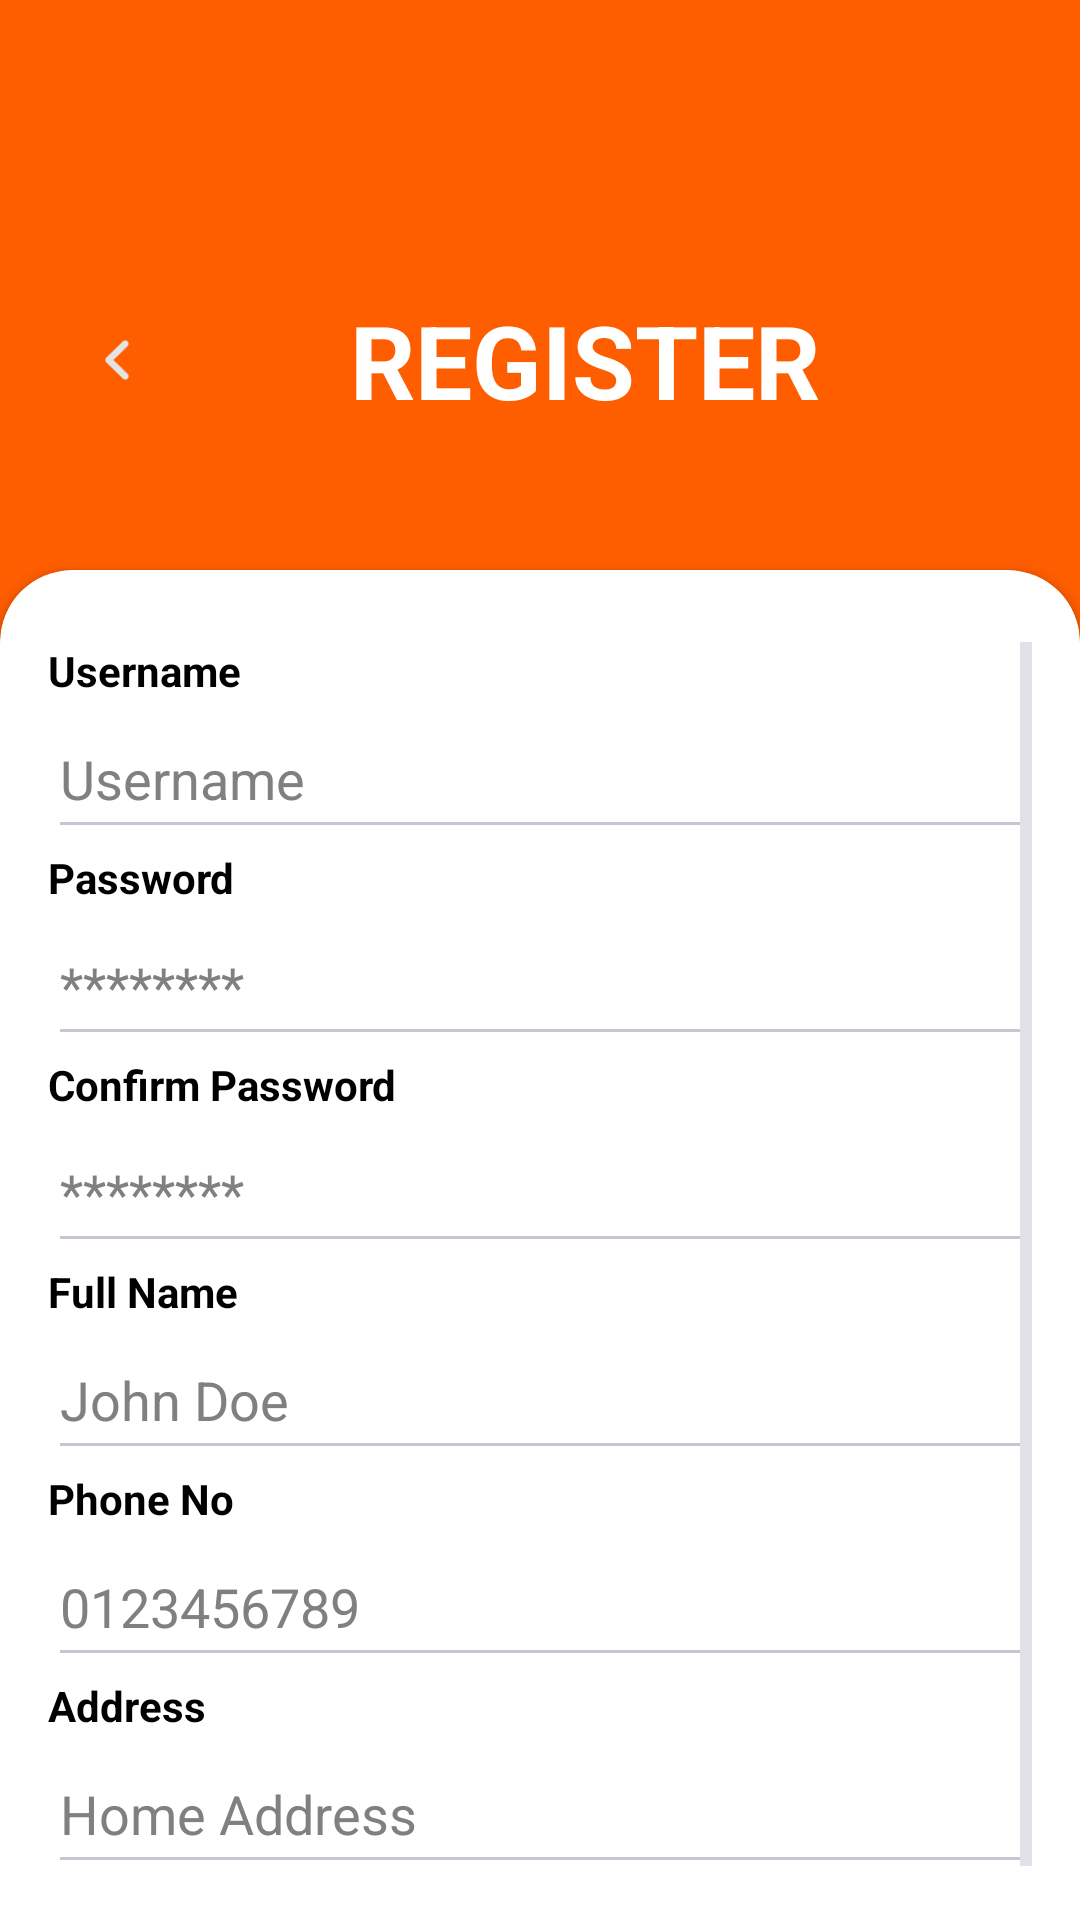

Reconstruct the res/layout file that produces this screen, plus the resources it refers to.
<!-- AndroidManifest.xml: activity theme Theme.MadProject.Splash -->
<!-- res/layout/activity_register.xml -->
<androidx.constraintlayout.widget.ConstraintLayout xmlns:android="http://schemas.android.com/apk/res/android"
    xmlns:app="http://schemas.android.com/apk/res-auto"
    xmlns:tools="http://schemas.android.com/tools"
    android:id="@+id/main"
    android:layout_width="match_parent"
    android:layout_height="match_parent">

    <LinearLayout
        android:layout_width="match_parent"
        android:layout_height="match_parent"
        android:background="@color/gold"
        android:orientation="vertical">

        <LinearLayout
            android:layout_width="match_parent"
            android:layout_height="140dp"
            android:baselineAligned="true"
            android:gravity="center"
            android:orientation="horizontal"
            android:paddingLeft="24dp"
            android:paddingRight="24dp"
            android:layout_marginTop="50dp"
            android:textAlignment="center">

            <ImageView
                android:id="@+id/ivBack"
                android:layout_width="30dp"
                android:layout_height="20dp"
                app:srcCompat="@drawable/icons8_back_4" />

            <TextView
                android:id="@+id/tvRegister"
                android:layout_width="wrap_content"
                android:layout_height="wrap_content"
                android:layout_weight="1"
                android:text="REGISTER"
                android:textAlignment="center"
                android:textColor="#FFFFFF"
                android:textSize="34sp"
                android:textStyle="bold" />

        </LinearLayout>

        <androidx.cardview.widget.CardView
            android:layout_width="match_parent"
            android:layout_height="match_parent"
            android:layout_marginBottom="-24dp"
            app:cardCornerRadius="24dp"

            app:cardBackgroundColor="@color/white">

            <ScrollView
                android:layout_width="match_parent"
                android:layout_height="match_parent"
                android:paddingLeft="16dp"
                android:paddingTop="24dp"
                android:paddingRight="16dp">

                <LinearLayout
                    android:layout_width="match_parent"
                    android:layout_height="wrap_content"
                    android:orientation="vertical">

                    
                    <TextView
                        android:id="@+id/tvUsername"
                        android:layout_width="match_parent"
                        android:layout_height="wrap_content"
                        android:text="Username"
                        android:textColor="@color/black"
                        android:textStyle="bold" />

                    <EditText
                        android:id="@+id/etUsername"
                        android:layout_width="match_parent"
                        android:layout_height="50dp"
                        android:ems="10"
                        android:hint="Username"
                        android:inputType="text"
                        android:textColor="@color/black"
                        android:textColorHint="@color/grey" />

                    
                    <TextView
                        android:id="@+id/tvPassword"
                        android:layout_width="match_parent"
                        android:layout_height="wrap_content"
                        android:text="Password"
                        android:textColor="@color/black"
                        android:textStyle="bold" />

                    <EditText
                        android:id="@+id/etpPassword"
                        android:layout_width="match_parent"
                        android:layout_height="50dp"
                        android:hint="********"
                        android:inputType="textPassword"
                        android:textColor="@color/black"
                        android:textColorHint="@color/grey" />

                    
                    <TextView
                        android:id="@+id/tvPasswordConfirm"
                        android:layout_width="match_parent"
                        android:layout_height="wrap_content"
                        android:text="Confirm Password"
                        android:textColor="@color/black"
                        android:textStyle="bold" />

                    <EditText
                        android:id="@+id/etpPasswordConfirm"
                        android:layout_width="match_parent"
                        android:layout_height="50dp"
                        android:hint="********"
                        android:inputType="textPassword"
                        android:textColor="@color/black"
                        android:textColorHint="@color/grey" />

                    
                    <TextView
                        android:id="@+id/tvName"
                        android:layout_width="match_parent"
                        android:layout_height="wrap_content"
                        android:text="Full Name"
                        android:textColor="@color/black"
                        android:textStyle="bold" />

                    <EditText
                        android:id="@+id/etName"
                        android:layout_width="match_parent"
                        android:layout_height="50dp"
                        android:hint="John Doe"
                        android:inputType="text"
                        android:textColor="@color/black"
                        android:textColorHint="@color/grey" />

                    
                    <TextView
                        android:id="@+id/tvMobile"
                        android:layout_width="match_parent"
                        android:layout_height="wrap_content"
                        android:text="Phone No"
                        android:textColor="@color/black"
                        android:textStyle="bold" />

                    <EditText
                        android:id="@+id/etMobile"
                        android:layout_width="match_parent"
                        android:layout_height="50dp"
                        android:hint="0123456789"
                        android:inputType="phone"
                        android:textColor="@color/black"
                        android:textColorHint="@color/grey" />

                    
                    <TextView
                        android:id="@+id/tvAddress"
                        android:layout_width="match_parent"
                        android:layout_height="wrap_content"
                        android:text="Address"
                        android:textColor="@color/black"
                        android:textStyle="bold" />

                    <EditText
                        android:id="@+id/etAddress"
                        android:layout_width="match_parent"
                        android:layout_height="50dp"
                        android:hint="Home Address"
                        android:inputType="text"
                        android:textColor="@color/black"
                        android:textColorHint="@color/grey" />

                    
                    <Button
                        android:id="@+id/btnRegister"
                        android:layout_width="match_parent"
                        android:layout_height="wrap_content"
                        android:layout_marginTop="36dp"
                        android:backgroundTint="@color/gold"
                        android:text="REGISTER"
                        android:textColor="@color/white"
                        android:textSize="16sp"
                        app:cornerRadius="24dp" />

                </LinearLayout>
            </ScrollView>

        </androidx.cardview.widget.CardView>

    </LinearLayout>

</androidx.constraintlayout.widget.ConstraintLayout>
<!-- resources referenced by this layout -->
<resources>
  <color name="black">#FF000000</color>
  <color name="gold">#ff5e00</color>
  <color name="grey">#808080</color>
  <color name="white">#FFFFFFFF</color>
  <!-- drawable icons8_back_4: png bitmap (drawable, 675 bytes) -->
  <style name="Theme.MadProject.Splash" parent="Theme.Material3.Dark">
          <item name="android:windowFullscreen">true</item>
          <item name="android:windowBackground">@color/gold</item> 
      </style>
</resources>
